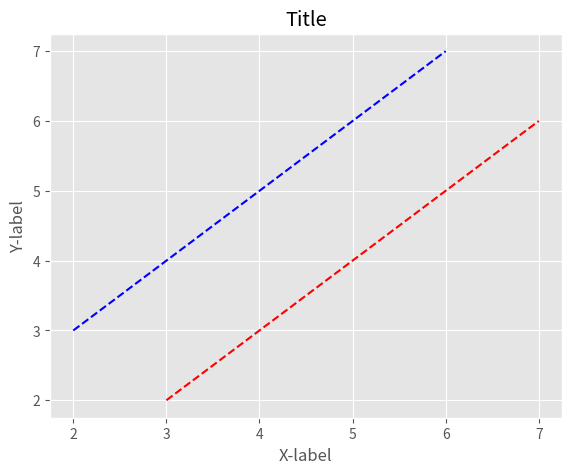
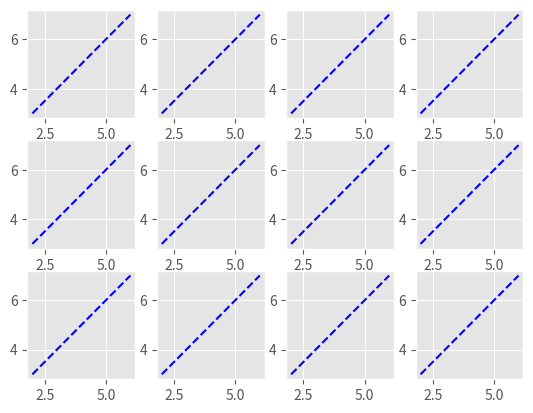
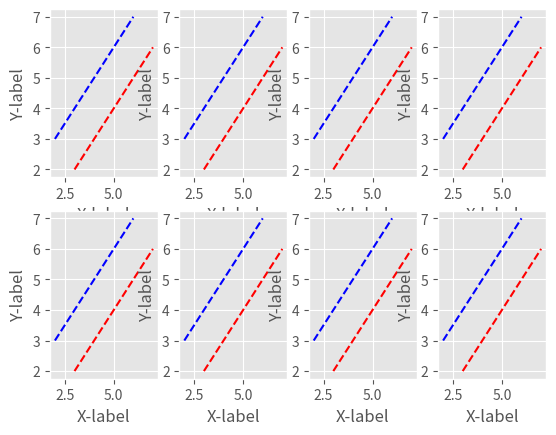
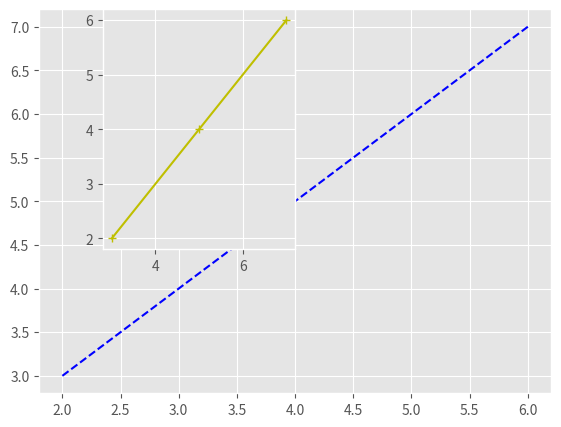

These charts were generated, in order, by the following Python code:
print("Hello Everyone! This is Atif continuing to learn python.")








from matplotlib import style 

style.use ('ggplot')

x = [2 , 4 , 6]
y = [3 , 5 , 7]

x2 = [8 , 10 , 12]
y2 = [9 , 11 , 13]








from matplotlib import pylab
from matplotlib import pyplot as plt

fig = pylab.figure()

axis = fig.add_axes([0.1 , 0.1 , 0.8 , 0.8])
axis.plot(x , y , 'b--')
axis.plot(y , x , 'r--')

axis.set_xlabel('X-label')
axis.set_ylabel('Y-label')
axis.set_title('Title')

plt.show()









fig , axes  = plt.subplots(nrows = 3  , ncols = 4)

for ax in axes.flat :
    ax.plot(x , y , 'b--')

plt.show()














fig , axes = plt.subplots(nrows = 2 , ncols = 4)

for ax in axes.flat :
    ax.set_xlabel('X-label')
    ax.set_ylabel('Y-label')
    ax.plot(x , y , 'b--')
    ax.plot(y , x , 'r--')

plt.show()













fig = pylab.figure()

axis1 = fig.add_axes([0.1 , 0.1 , 0.8 , 0.8])
axis2 = fig.add_axes([0.2 , 0.4 , 0.3 , 0.5])

axis1.plot(x , y , 'b--')
axis2.plot(y , x , 'y+-')

pylab.show()
